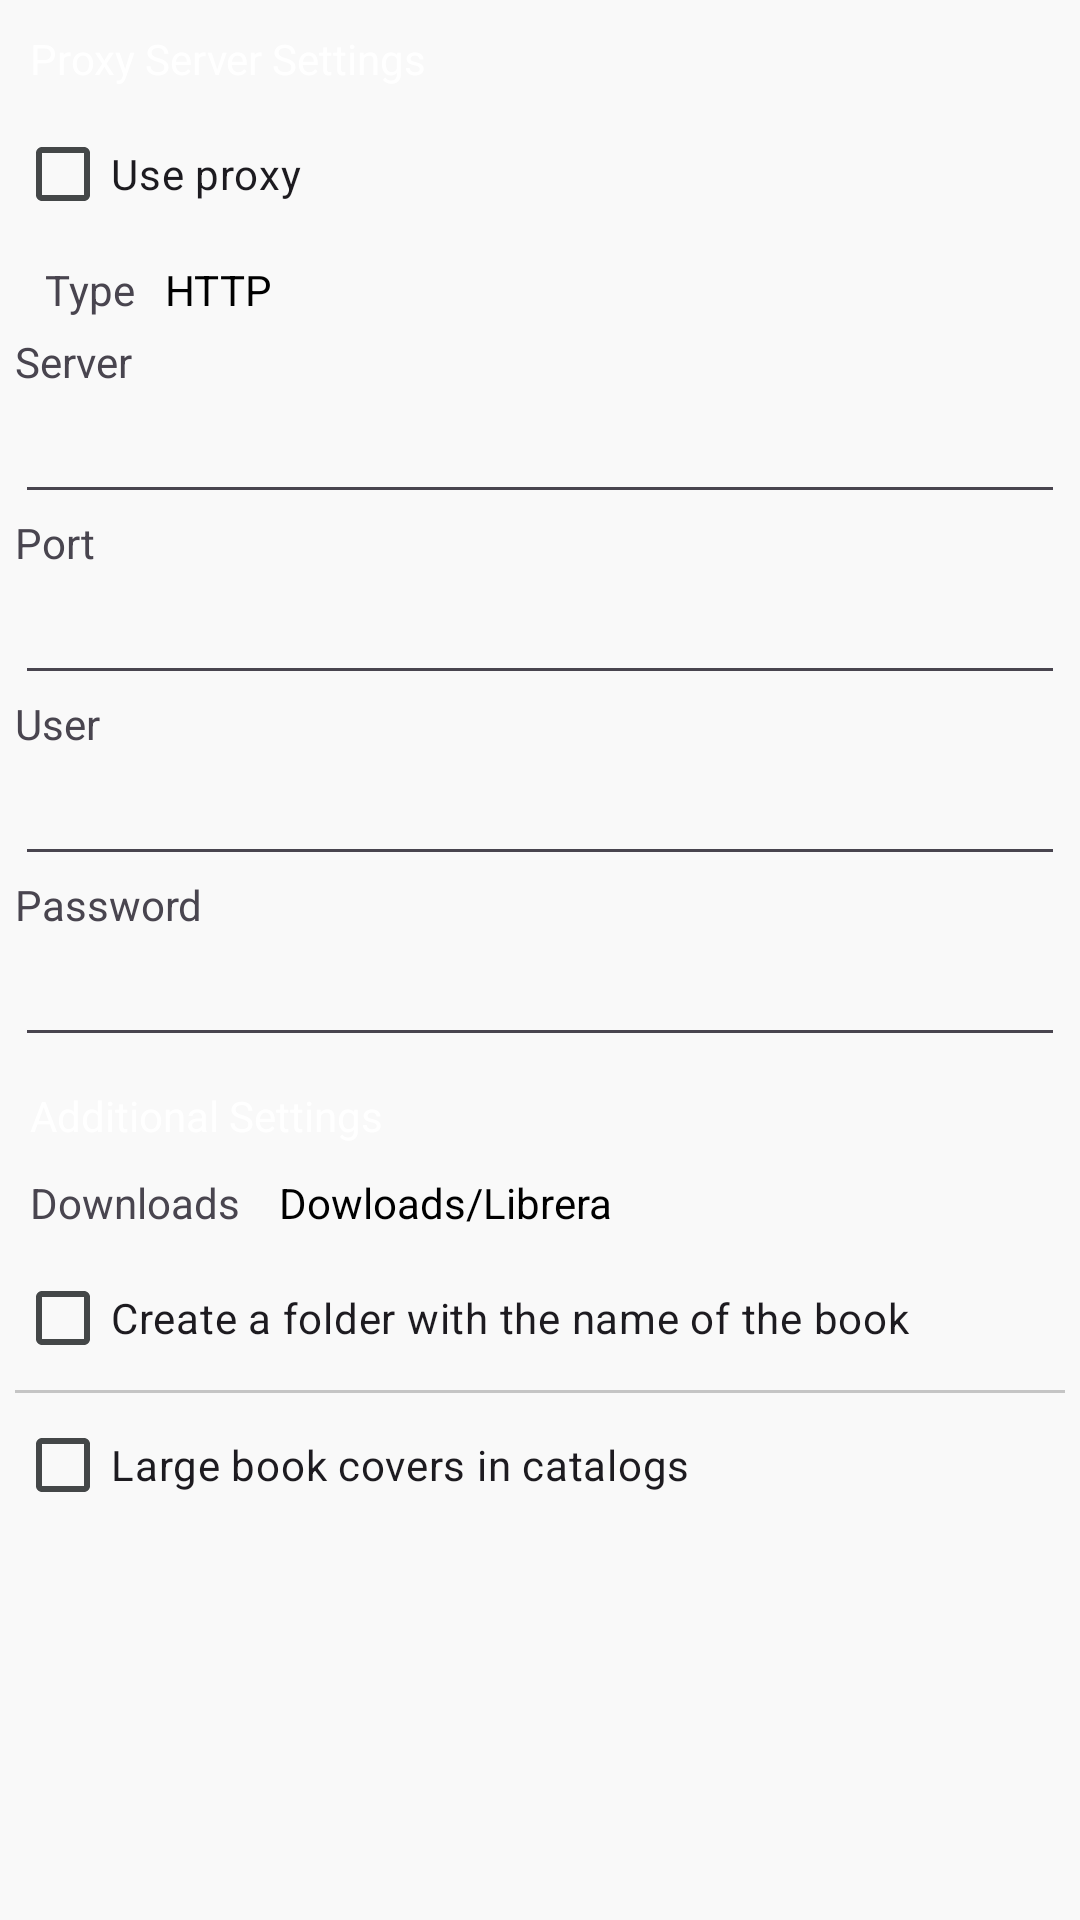

This screen was rendered from an Android layout file. Write that file and the resources it references.
<!-- AndroidManifest.xml: application theme AppTheme -->
<!-- res/layout/dialog_proxy_server.xml -->
<?xml version="1.0" encoding="utf-8"?>
<ScrollView xmlns:android="http://schemas.android.com/apk/res/android"
    android:layout_width="match_parent"
    android:layout_height="match_parent"
    android:scrollbars="none" >

    <LinearLayout
        android:layout_width="match_parent"
        android:layout_height="match_parent"
        android:orientation="vertical"
        android:padding="5dip" >

        <TextView
            android:id="@+id/section1"
            style="@style/textLinkWhite"
            android:layout_width="match_parent"
            android:layout_height="wrap_content"
            android:background="@drawable/bg_search_second"
            android:text="@string/proxy_server_settings" />

        <CheckBox
            android:id="@+id/proxyEnable"
            android:layout_width="wrap_content"
            android:layout_height="wrap_content"
            android:text="@string/use_proxy_server" />

        <LinearLayout
            android:layout_width="match_parent"
            android:layout_height="wrap_content"
            android:orientation="horizontal" >

            <TextView
                android:layout_width="wrap_content"
                android:layout_height="wrap_content"
                android:layout_marginLeft="10dip"
                android:text="@string/proxy_type" />

            <TextView
                android:id="@+id/proxyType"
                style="@style/textLink"
                android:layout_width="wrap_content"
                android:layout_height="wrap_content"
                android:layout_marginLeft="5dip"
                android:text="HTTP" />
        </LinearLayout>

        <TextView
            android:layout_width="wrap_content"
            android:layout_height="wrap_content"
            android:text="@string/server" />

        <EditText
            android:id="@+id/proxyServer"
            android:layout_width="match_parent"
            android:layout_height="wrap_content" >
        </EditText>

        <TextView
            android:layout_width="wrap_content"
            android:layout_height="wrap_content"
            android:text="@string/port" />

        <EditText
            android:id="@+id/proxyPort"
            android:layout_width="match_parent"
            android:layout_height="wrap_content"
            android:digits="0123456789" >
        </EditText>

        <TextView
            android:layout_width="wrap_content"
            android:layout_height="wrap_content"
            android:text="@string/user" />

        <EditText
            android:id="@+id/proxyUser"
            android:layout_width="match_parent"
            android:layout_height="wrap_content" >
        </EditText>

        <TextView
            android:layout_width="wrap_content"
            android:layout_height="wrap_content"
            android:text="@string/password" />

        <EditText
            android:id="@+id/proxyPassword"
            android:layout_width="match_parent"
            android:layout_height="wrap_content" >
        </EditText>

        <TextView
            android:id="@+id/section2"
            style="@style/textLinkWhite"
            android:layout_width="match_parent"
            android:layout_height="wrap_content"
            android:layout_marginTop="5dip"
            android:background="@drawable/bg_search_second"
            android:text="@string/other_settings" />

        <LinearLayout
            android:layout_width="wrap_content"
            android:layout_height="wrap_content"
            android:layout_marginLeft="5dip"
            android:gravity="center_vertical"
            android:orientation="horizontal" >

            <TextView
                android:layout_width="wrap_content"
                android:layout_height="wrap_content"
                android:text="@string/folder_for_downloaded_books" />

            <TextView
                android:id="@+id/downlodsPath"
                style="@style/textLink"
                android:layout_width="wrap_content"
                android:layout_height="wrap_content"
                android:layout_marginLeft="8dip"
                android:minWidth="100dip"
                android:text="Dowloads/Librera" />
        </LinearLayout>

        <CheckBox
            android:id="@+id/createBookNameFolder"
            android:layout_width="wrap_content"
            android:layout_height="wrap_content"
            android:text="@string/create_a_folder_with_the_name_of_the_book" />
        <View
            android:layout_width="match_parent"
            android:layout_height="1dp"
            android:layout_marginTop="0dip"
            android:background="@color/lt_grey_alpha" />

        <CheckBox
            android:id="@+id/opdsLargeCovers"
            android:layout_width="wrap_content"
            android:layout_height="wrap_content"
            android:text="@string/display_large_book_covers_in_the_catalog" />
    </LinearLayout>

</ScrollView>
<!-- resources referenced by this layout -->
<resources>
  <color name="lt_grey_alpha">#aaacacac</color>
  <string name="create_a_folder_with_the_name_of_the_book">Create a folder with the name of the book</string>
  <string name="display_large_book_covers_in_the_catalog">Large book covers in catalogs</string>
  <string name="folder_for_downloaded_books">Downloads</string>
  <string name="other_settings">Additional Settings</string>
  <string name="password">Password</string>
  <string name="port">Port</string>
  <string name="proxy_server_settings">Proxy Server Settings</string>
  <string name="proxy_type">Type</string>
  <string name="server">Server</string>
  <string name="use_proxy_server">Use proxy</string>
  <string name="user">User</string>
  <style name="textLink">
          <item name="android:padding">5dip</item>
          <item name="android:minEms">4</item>
          <item name="android:singleLine">true</item>
          <item name="android:ellipsize">end</item>
          <item name="android:tag">textLink</item>
          <item name="android:textColor">#FF000000</item>
          
          <item name="android:background">?android:attr/selectableItemBackground</item>
      </style>
  <style name="textLinkWhite" parent="textLink">
          <item name="android:tag">textLinkWhite</item>
          <item name="android:textColor">#ffffff</item>
      </style>
  <color name="md_theme_primary">#000000</color>
  <color name="md_theme_onPrimary">#FFFFFF</color>
  <color name="md_theme_primaryContainer">#1B1B1B</color>
  <color name="md_theme_onPrimaryContainer">#848484</color>
  <color name="md_theme_secondary">#2F3031</color>
  <color name="md_theme_onSecondary">#FFFFFF</color>
  <color name="md_theme_secondaryContainer">#464647</color>
  <color name="md_theme_onSecondaryContainer">#B5B4B5</color>
  <color name="md_theme_tertiary">#272727</color>
  <color name="md_theme_onTertiary">#FFFFFF</color>
  <color name="md_theme_tertiaryContainer">#3D3D3D</color>
  <color name="md_theme_onTertiaryContainer">#A9A8A7</color>
  <color name="md_theme_error">#000000</color>
  <color name="md_theme_onError">#FFFFFF</color>
  <color name="md_theme_errorContainer">#1B1B1B</color>
  <color name="md_theme_onErrorContainer">#848484</color>
  <color name="md_theme_background">#F9F9F9</color>
  <color name="md_theme_onBackground">#1B1B1B</color>
  <color name="md_theme_surface">#FCF8F8</color>
  <color name="md_theme_onSurface">#1C1B1B</color>
  <color name="md_theme_surfaceVariant">#E0E3E3</color>
  <color name="md_theme_onSurfaceVariant">#444748</color>
  <color name="md_theme_outline">#747878</color>
  <color name="md_theme_outlineVariant">#C4C7C8</color>
  <color name="md_theme_inverseSurface">#313030</color>
  <color name="md_theme_inverseOnSurface">#F4F0EF</color>
  <color name="md_theme_inversePrimary">#C6C6C6</color>
  <color name="md_theme_primaryFixed">#E2E2E2</color>
  <color name="md_theme_onPrimaryFixed">#1B1B1B</color>
  <color name="md_theme_primaryFixedDim">#C6C6C6</color>
  <color name="md_theme_onPrimaryFixedVariant">#474747</color>
  <color name="md_theme_secondaryFixed">#E4E2E3</color>
  <color name="md_theme_onSecondaryFixed">#1B1C1C</color>
  <color name="md_theme_secondaryFixedDim">#C8C6C7</color>
  <color name="md_theme_onSecondaryFixedVariant">#474748</color>
  <color name="md_theme_tertiaryFixed">#E4E2E1</color>
  <color name="md_theme_onTertiaryFixed">#1B1C1C</color>
  <color name="md_theme_tertiaryFixedDim">#C8C6C6</color>
  <color name="md_theme_onTertiaryFixedVariant">#474747</color>
  <color name="md_theme_surfaceDim">#DDD9D9</color>
  <color name="md_theme_surfaceBright">#FCF8F8</color>
  <color name="md_theme_surfaceContainerLowest">#FFFFFF</color>
  <color name="md_theme_surfaceContainerLow">#F6F3F2</color>
  <color name="md_theme_surfaceContainer">#F1EDEC</color>
  <color name="md_theme_surfaceContainerHigh">#EBE7E7</color>
  <color name="md_theme_surfaceContainerHighest">#E5E2E1</color>
  <color name="md_theme_surface_highContrast">#FCF8F8</color>
</resources>
